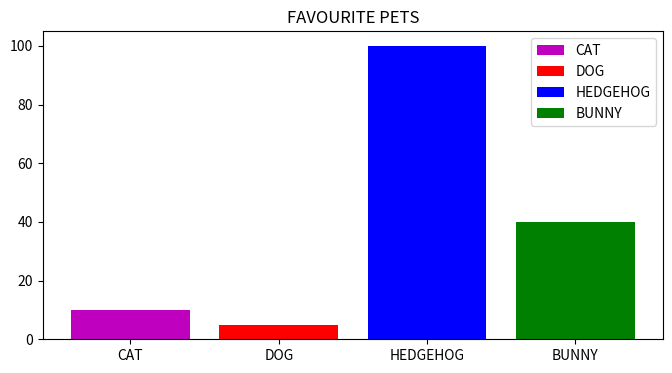
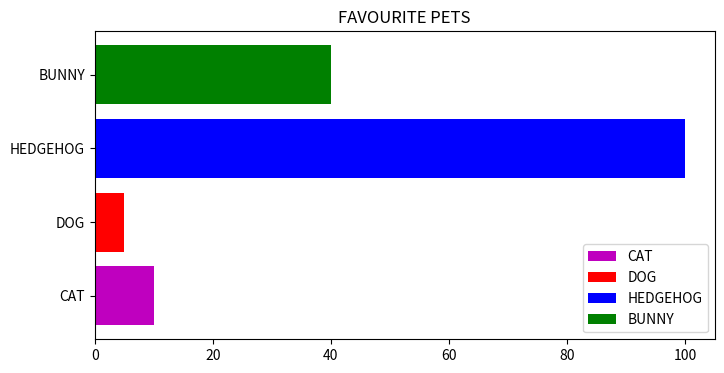

The script that saved these images, in order:
import matplotlib.pyplot as plt

data = [10, 5, 100, 40]
register = 0, 1, 2, 3
pets = 'CAT', 'DOG', 'HEDGEHOG', 'BUNNY'

plt.figure(figsize=(8, 4))
b = plt.bar(register, data, width=.8,
            color=('m', 'r', 'b', 'g'))
plt.title('FAVOURITE PETS')
plt.xticks(register, pets)
plt.legend(b, pets)
plt.show()


plt.figure(figsize=(8, 4))
b = plt.barh(register, data, height=.8,
             color=('m', 'r', 'b', 'g'))
plt.title('FAVOURITE PETS')
plt.yticks(register, pets)
plt.legend(b, pets)
plt.show()
